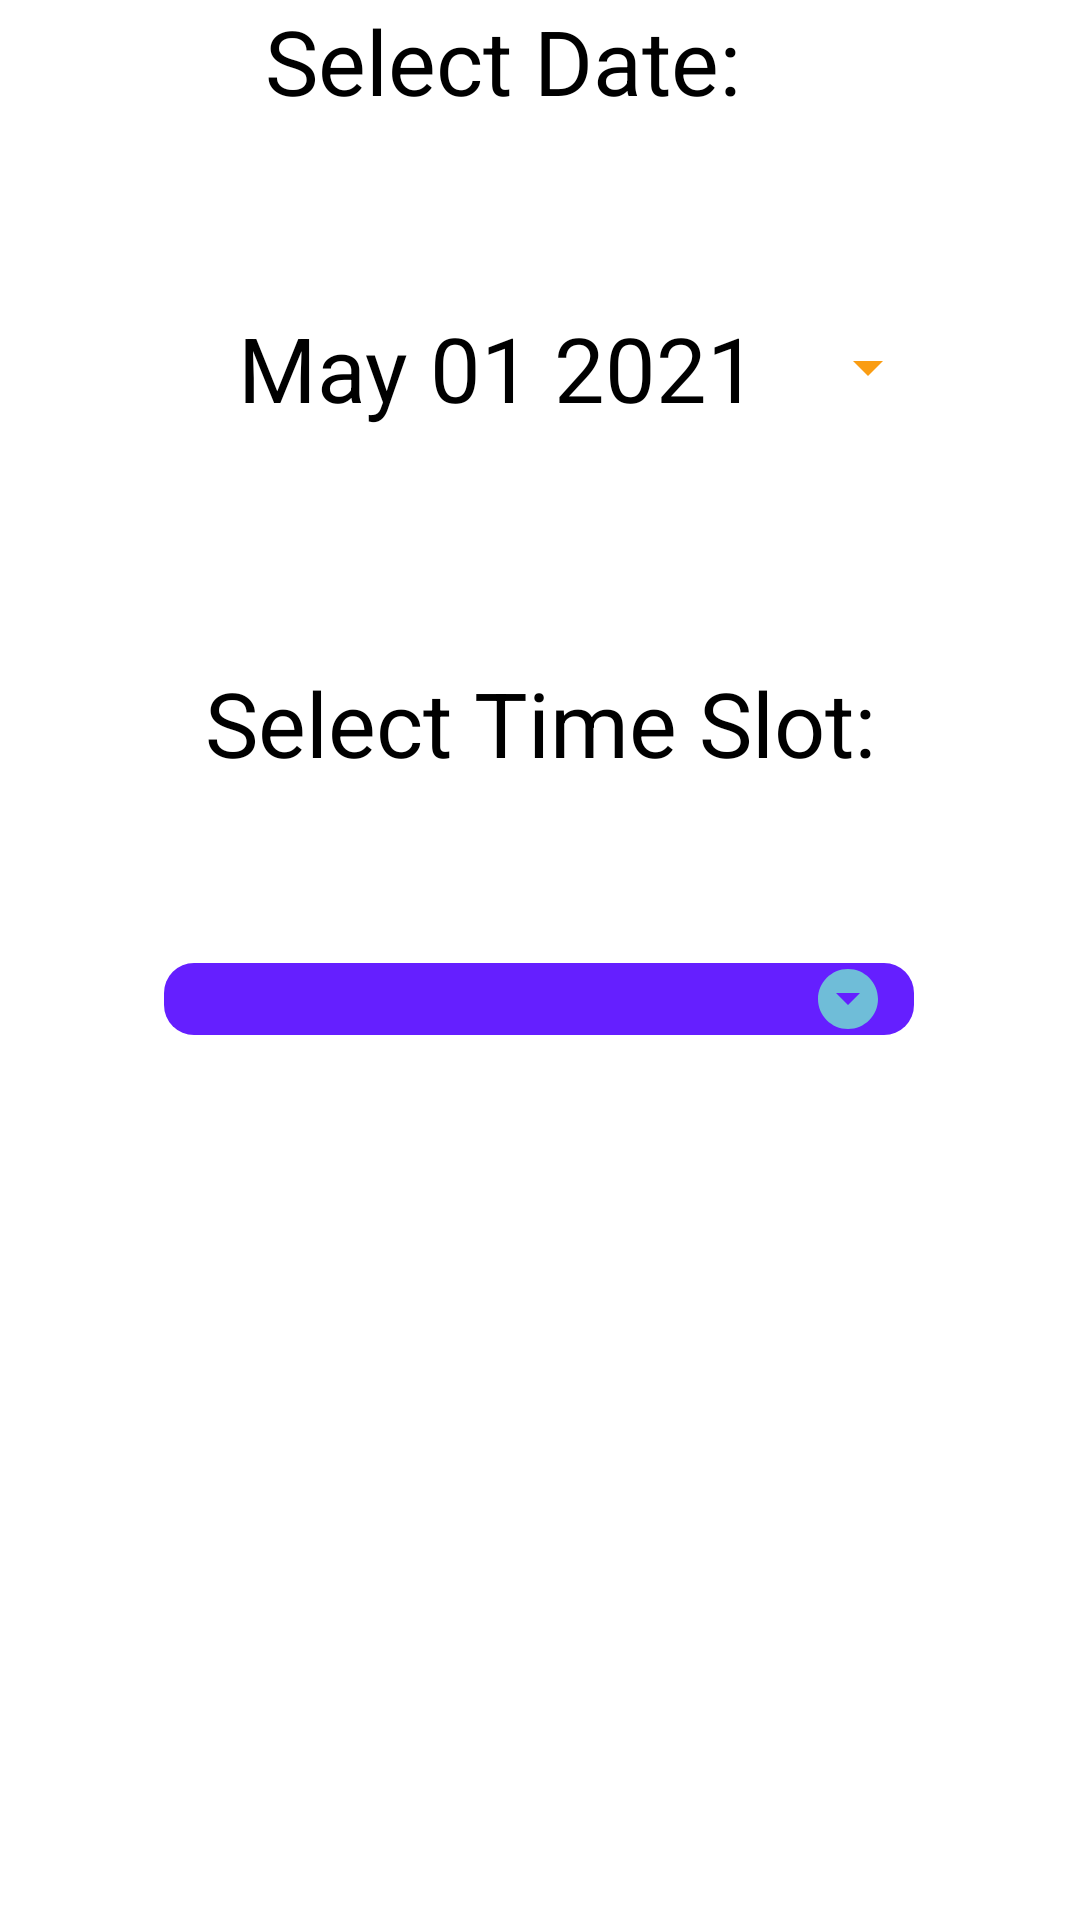

Layout XML and referenced resources for this Android screen:
<!-- AndroidManifest.xml: application theme Theme.VaxTrack -->
<!-- res/layout/activity_time.xml -->
<?xml version="1.0" encoding="utf-8"?>
<androidx.constraintlayout.widget.ConstraintLayout xmlns:android="http://schemas.android.com/apk/res/android"
    xmlns:app="http://schemas.android.com/apk/res-auto"
    xmlns:tools="http://schemas.android.com/tools"
    android:layout_width="match_parent"
    android:layout_height="match_parent"
    tools:context=".Time">


    <TextView
        android:id="@+id/textView"
        android:layout_width="wrap_content"
        android:layout_height="wrap_content"
        android:text="Select Date:"
        android:textColor="@color/black"
        android:textSize="30sp"
        app:layout_constraintHorizontal_bias="0.438"
        app:layout_constraintLeft_toLeftOf="parent"
        app:layout_constraintRight_toRightOf="parent"
        app:layout_constraintTop_toBottomOf="@+id/toolbar4" />

    <Button
        android:id="@+id/datePickerbutton"
        style="?android:spinnerStyle"
        android:layout_width="250dp"
        android:layout_height="wrap_content"
        android:layout_marginTop="52dp"
        android:onClick="openDatePicker"
        android:text="May 01 2021"
        android:textColor="@color/black"
        android:textSize="30sp"
        app:layout_constraintHorizontal_bias="0.577"
        app:layout_constraintLeft_toLeftOf="parent"
        app:layout_constraintRight_toRightOf="parent"
        app:layout_constraintTop_toBottomOf="@+id/textView" />

    <TextView
        android:id="@+id/textView2"
        android:layout_width="wrap_content"
        android:layout_height="wrap_content"
        android:text="Select Time Slot:"
        android:textSize="30sp"
        android:textColor="@color/black"
        app:layout_constraintBottom_toBottomOf="parent"
        app:layout_constraintEnd_toEndOf="parent"
        app:layout_constraintStart_toStartOf="parent"
        app:layout_constraintTop_toBottomOf="@+id/datePickerbutton"
        app:layout_constraintVertical_bias="0.152" />

    <Spinner
        android:id="@+id/spinner"
        android:layout_width="250dp"
        android:layout_height="wrap_content"
        android:layout_marginTop="60dp"
        android:background="@drawable/spinner"
        app:layout_constraintEnd_toEndOf="parent"
        app:layout_constraintHorizontal_bias="0.496"
        app:layout_constraintStart_toStartOf="parent"
        app:layout_constraintTop_toBottomOf="@+id/textView2" />

    <Button
        android:id="@+id/button2"
        android:layout_width="wrap_content"
        android:layout_height="wrap_content"
        android:layout_gravity="center"
        android:background="@drawable/button"
        android:text="Select"
        android:textAllCaps="false"
        android:textColor="#FFFFFF"
        android:textSize="20sp"
        app:layout_constraintBottom_toBottomOf="parent"
        app:layout_constraintEnd_toEndOf="parent"
        app:layout_constraintHorizontal_bias="0.498"
        app:layout_constraintStart_toStartOf="parent"
        app:layout_constraintTop_toBottomOf="@+id/spinner"
        app:layout_constraintVertical_bias="0.284" />

</androidx.constraintlayout.widget.ConstraintLayout>
<!-- resources referenced by this layout -->
<resources>
  <color name="black">#FF000000</color>
  <!-- drawable spinner (drawable) -->
  <?xml version="1.0" encoding="utf-8"?>
  <selector xmlns:android="http://schemas.android.com/apk/res/android">
      <item>
          <layer-list>
              <item>
                  <shape android:shape="rectangle">
                      <solid android:color="#651FFF"/>
                      <corners android:radius="10dp"/>
                      <padding android:right="10dp"/>
                  </shape>
  
              </item>
              <item>
                  <bitmap android:src="@drawable/ic_down1"
                      android:gravity="center|end"/>
              </item>
          </layer-list>
      </item>
  
  </selector>
  <style name="Theme.VaxTrack" parent="Theme.MaterialComponents.DayNight.DarkActionBar">
          
          <item name="colorPrimary">@color/orange</item>
          <item name="colorPrimaryVariant">@color/purple_700</item>
          <item name="colorOnPrimary">@color/white</item>
          
          <item name="colorSecondary">@color/teal_200</item>
          <item name="colorSecondaryVariant">@color/teal_700</item>
          <item name="colorOnSecondary">@color/black</item>
          
          <item name="android:statusBarColor" tools:targetApi="l">?attr/colorPrimaryVariant</item>
          
          <item name="android:logo">@drawable/logo</item>
  
          <item name="actionBarStyle">@style/CustomActionBar</item>
  
      </style>
  <!-- drawable ic_down1: png bitmap (drawable-hdpi, 379 bytes) -->
  <color name="orange">#FA9D13</color>
  <color name="purple_700">#FF3700B3</color>
  <color name="white">#FFFFFFFF</color>
  <color name="teal_200">#FF03DAC5</color>
  <color name="teal_700">#FF018786</color>
  <!-- drawable logo: png bitmap (drawable, 5073 bytes) -->
  <style name="CustomActionBar" parent="@android:style/Widget.Holo.Light.ActionBar">
          <item name="background">@color/white_200</item>
      </style>
  <color name="white_200">#FAFAFAFA</color>
</resources>
